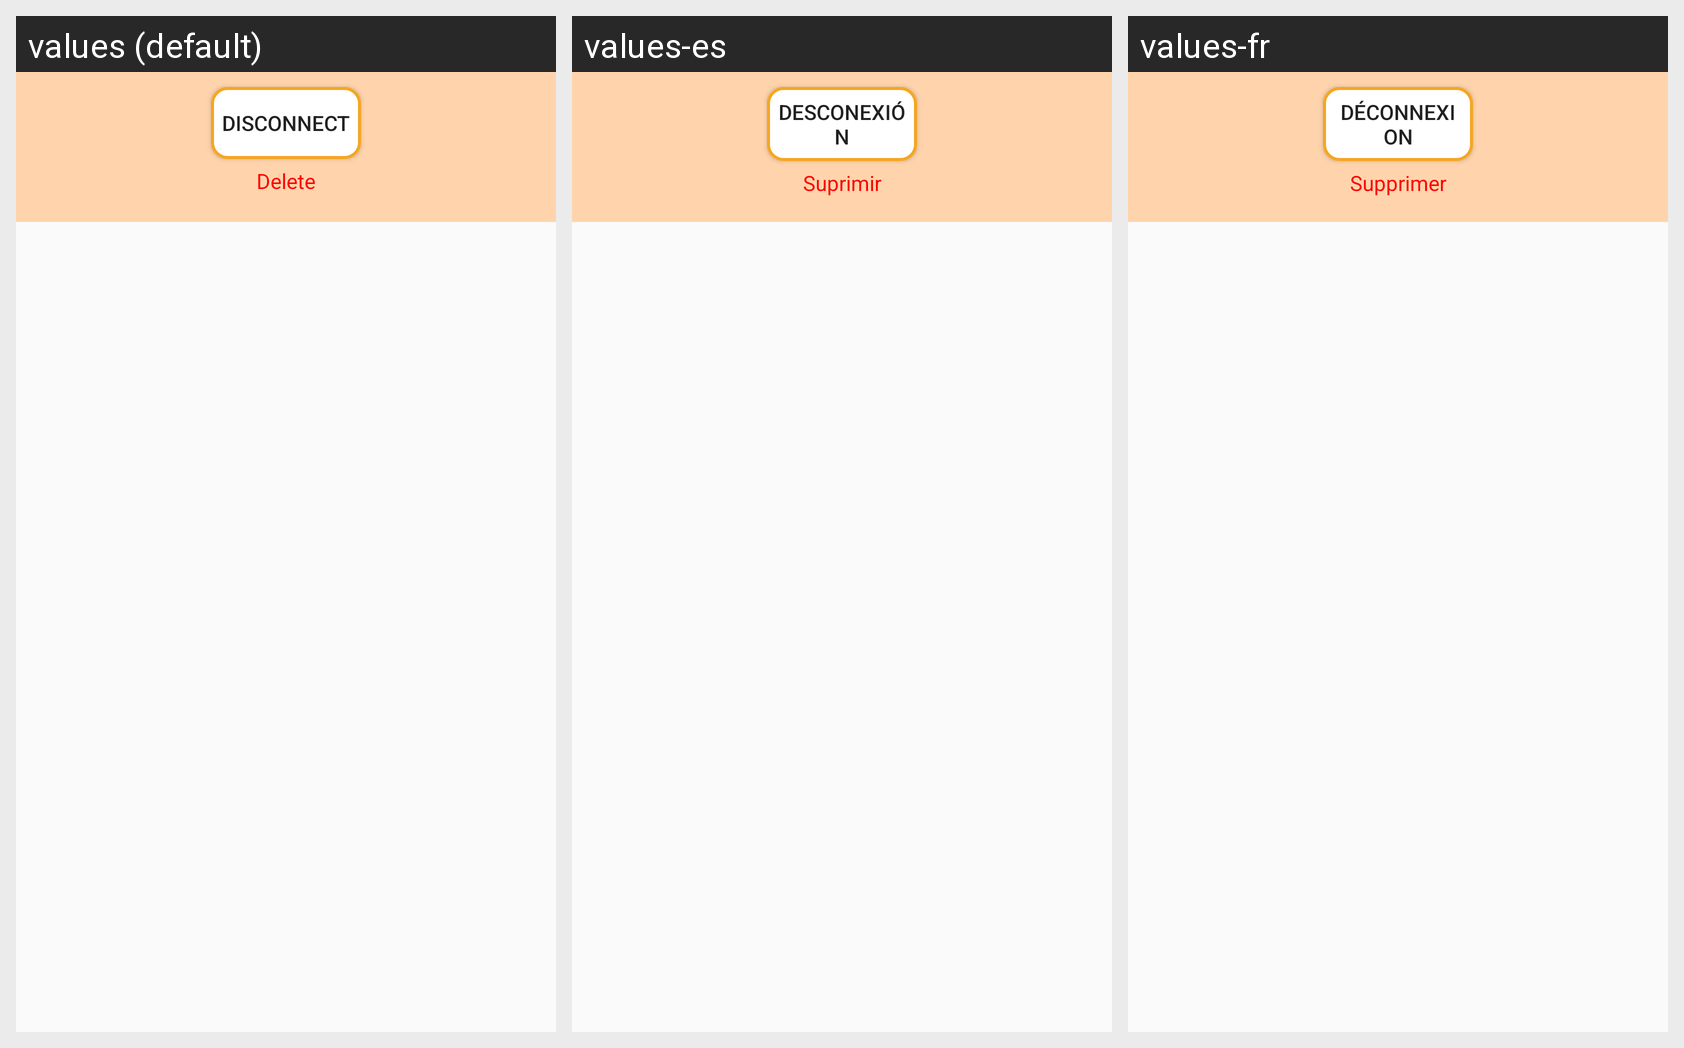

Here is an Android app screen in its default locale and in the app's own translations. Write out the translated-string differences for the strings that appear on this screen.
Android screen res/layout/fragment_user_creation.xml rendered under 3 locales, left to right: values (default), values-es, values-fr. Device: Nexus 5 (rendered at 1080×1920; each locale shown at half size, 540×960, under a caption strip naming it); theme AppTheme.
Strings drawn on this screen, with the default value and each locale's value (text and hints the layout hard-codes, and strings that could not be matched under every locale, appear in the picture but are not listed):

disconnect
  values: Disconnect
  values-es: Desconexión
  values-fr: Déconnexion

delete
  values: Delete
  values-es: Suprimir
  values-fr: Supprimer
